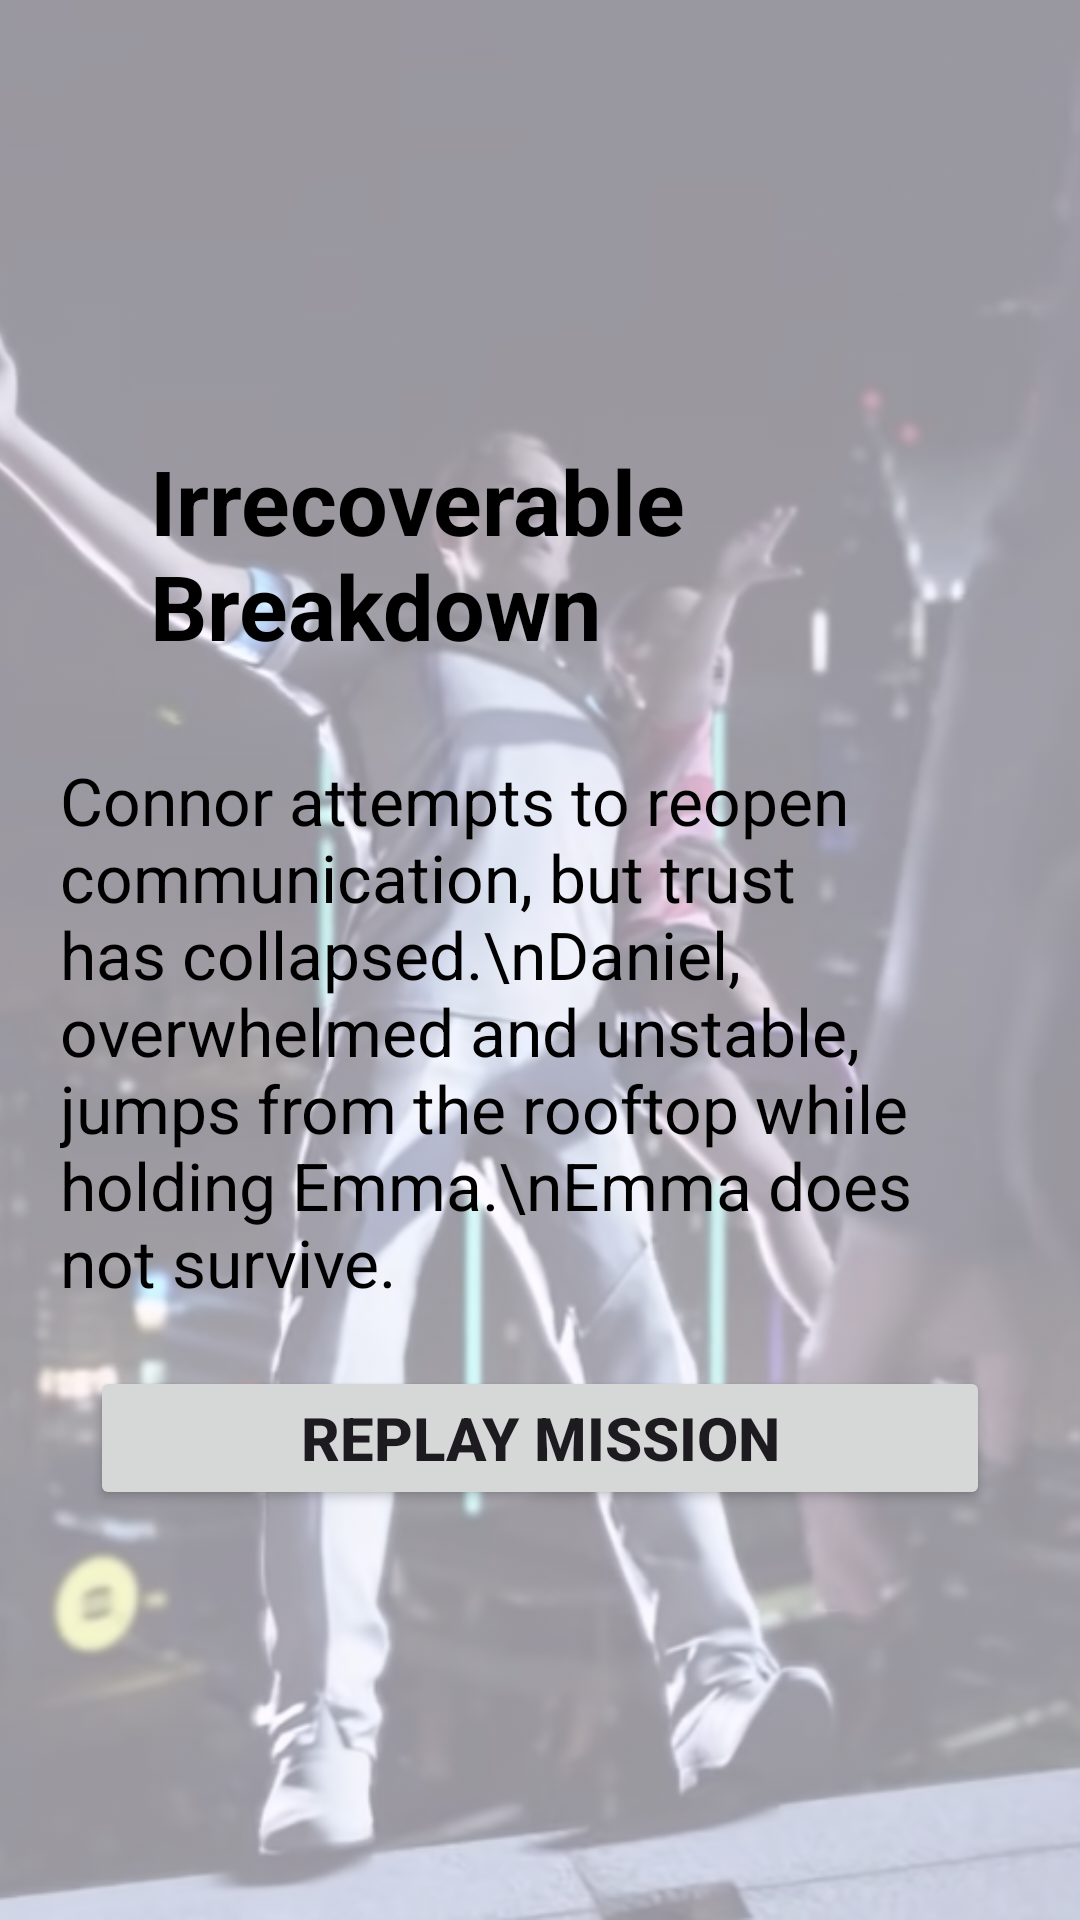

This screen was rendered from an Android layout file. Write that file and the resources it references.
<!-- AndroidManifest.xml: application theme Theme.FC_003 -->
<!-- res/layout/fragment_m1_75628.xml -->
<?xml version="1.0" encoding="utf-8"?>
<FrameLayout xmlns:android="http://schemas.android.com/apk/res/android"
    xmlns:tools="http://schemas.android.com/tools"
    android:layout_width="match_parent"
    android:layout_height="match_parent"
    tools:context=".m1_75628">

    <ImageView
        android:id="@+id/imageView"
        android:layout_width="wrap_content"
        android:layout_height="wrap_content"
        android:alpha="0.4"
        android:scaleType="centerCrop"
        android:src="@drawable/iyad" />
    <LinearLayout
        android:layout_width="match_parent"
        android:layout_height="match_parent"
        android:layout_gravity="center"
        android:layout_margin="20dp"
        android:gravity="center"
        android:orientation="vertical">


        <TextView
            android:id="@+id/textView"
            android:layout_width="wrap_content"
            android:layout_height="wrap_content"
            android:text="Irrecoverable Breakdown"
            android:textColor="@color/black"
            android:layout_margin="30dp"
            android:textStyle="bold"
            android:textSize="30sp" />

        <TextView
            android:id="@+id/textView2"
            android:layout_width="match_parent"
            android:layout_height="wrap_content"
            android:textSize="22sp"
            android:textColor="@color/black"
            android:text="Connor attempts to reopen communication, but trust has collapsed.\nDaniel, overwhelmed and unstable, jumps from the rooftop while holding Emma.\nEmma does not survive." />

        <LinearLayout
            android:layout_width="300dp"
            android:layout_gravity="center"
            android:layout_margin="20dp"
            android:gravity="center"
            android:layout_height="wrap_content"
            android:orientation="vertical">


            <Button
                android:id="@+id/button5"
                android:layout_width="match_parent"
                android:textSize="20sp"
                android:textStyle="bold"
                android:layout_height="wrap_content"
                android:text="Replay Mission" />



        </LinearLayout>

    </LinearLayout>

</FrameLayout>
<!-- resources referenced by this layout -->
<resources>
  <!-- drawable iyad: png bitmap (drawable, 446681 bytes) -->
  <style name="Theme.FC_003" parent="Base.Theme.FC_003" />
  <style name="Base.Theme.FC_003" parent="Theme.Material3.DayNight.NoActionBar">
          
          
      </style>
  <!-- not gathered from this repository: default colours our renderer supplied (Android Studio template values) -->
  <color name="black">#FF000000</color>
</resources>
